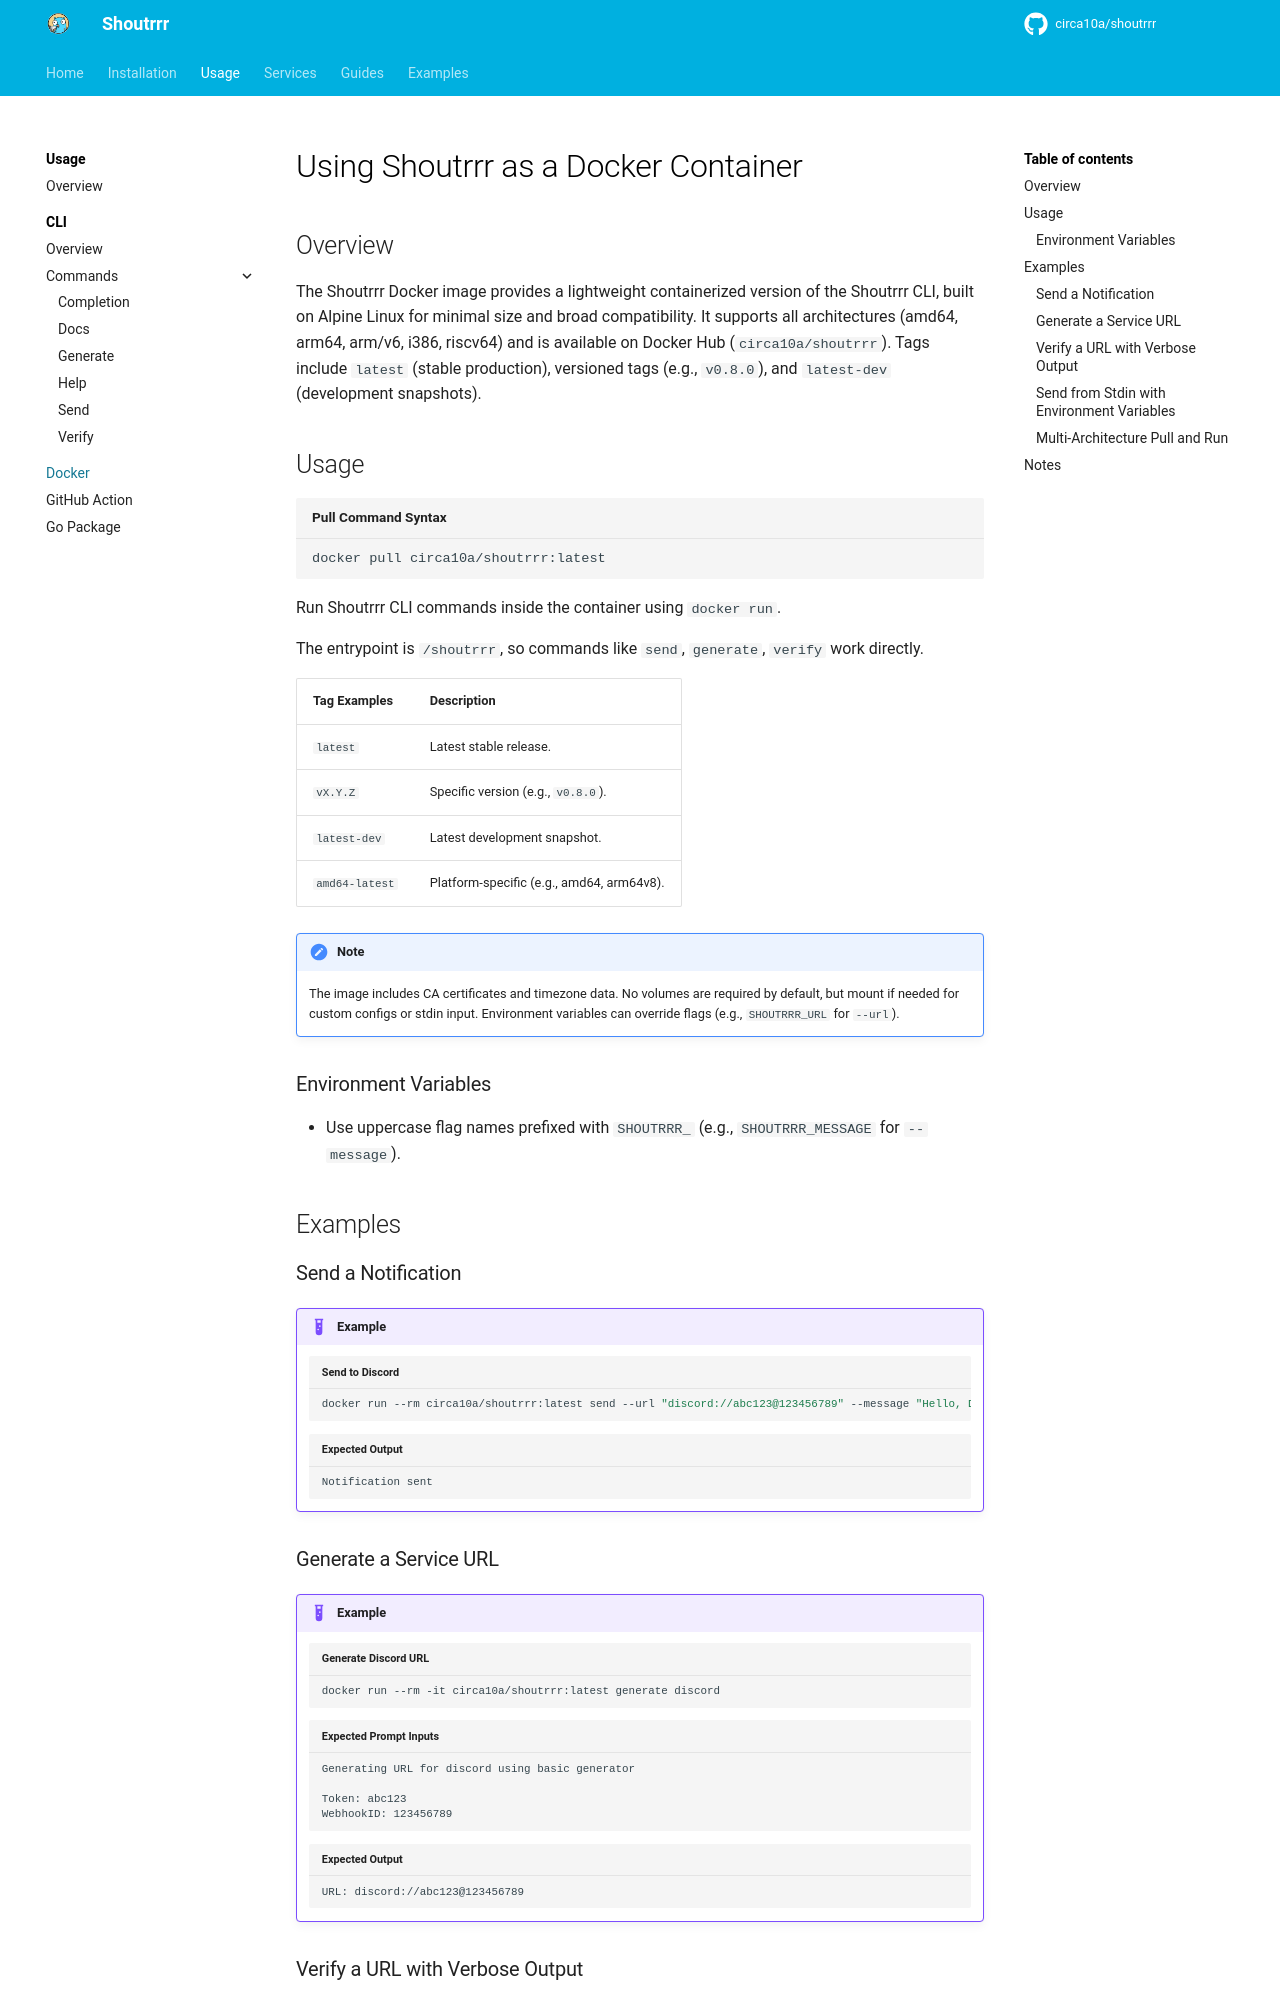

repository: circa10a/shoutrrr · page: dev/usage/docker/index.html · generator: mkdocs

# Using Shoutrrr as a Docker Container

## Overview

The Shoutrrr Docker image provides a lightweight containerized version of the Shoutrrr CLI, built on Alpine Linux for minimal size and broad compatibility. It supports all architectures (amd64, arm64, arm/v6, i386, riscv64) and is available on Docker Hub (`circa10a/shoutrrr`). Tags include `latest` (stable production), versioned tags (e.g., `v0.8.0`), and `latest-dev` (development snapshots).

## Usage

```bash title="Pull Command Syntax"
docker pull circa10a/shoutrrr:latest
```

Run Shoutrrr CLI commands inside the container using `docker run`.

The entrypoint is `/shoutrrr`, so commands like `send`, `generate`, `verify` work directly.

| Tag Examples          | Description                                      |
|-----------------------|--------------------------------------------------|
| `latest`              | Latest stable release.                           |
| `vX.Y.Z`              | Specific version (e.g., `v0.8.0`).               |
| `latest-dev`          | Latest development snapshot.                     |
| `amd64-latest`        | Platform-specific (e.g., amd64, arm64v8).        |

!!! Note
    The image includes CA certificates and timezone data. No volumes are required by default, but mount if needed for custom configs or stdin input. Environment variables can override flags (e.g., `SHOUTRRR_URL` for `--url`).

### Environment Variables

- Use uppercase flag names prefixed with `SHOUTRRR_` (e.g., `SHOUTRRR_MESSAGE` for `--message`).

## Examples

<!-- markdownlint-disable -->
### Send a Notification

!!! Example
    ```bash title="Send to Discord"
    docker run --rm circa10a/shoutrrr:latest send --url "discord://abc123@123456789" --message "Hello, Docker!"
    ```

    ```text title="Expected Output"
    Notification sent
    ```
